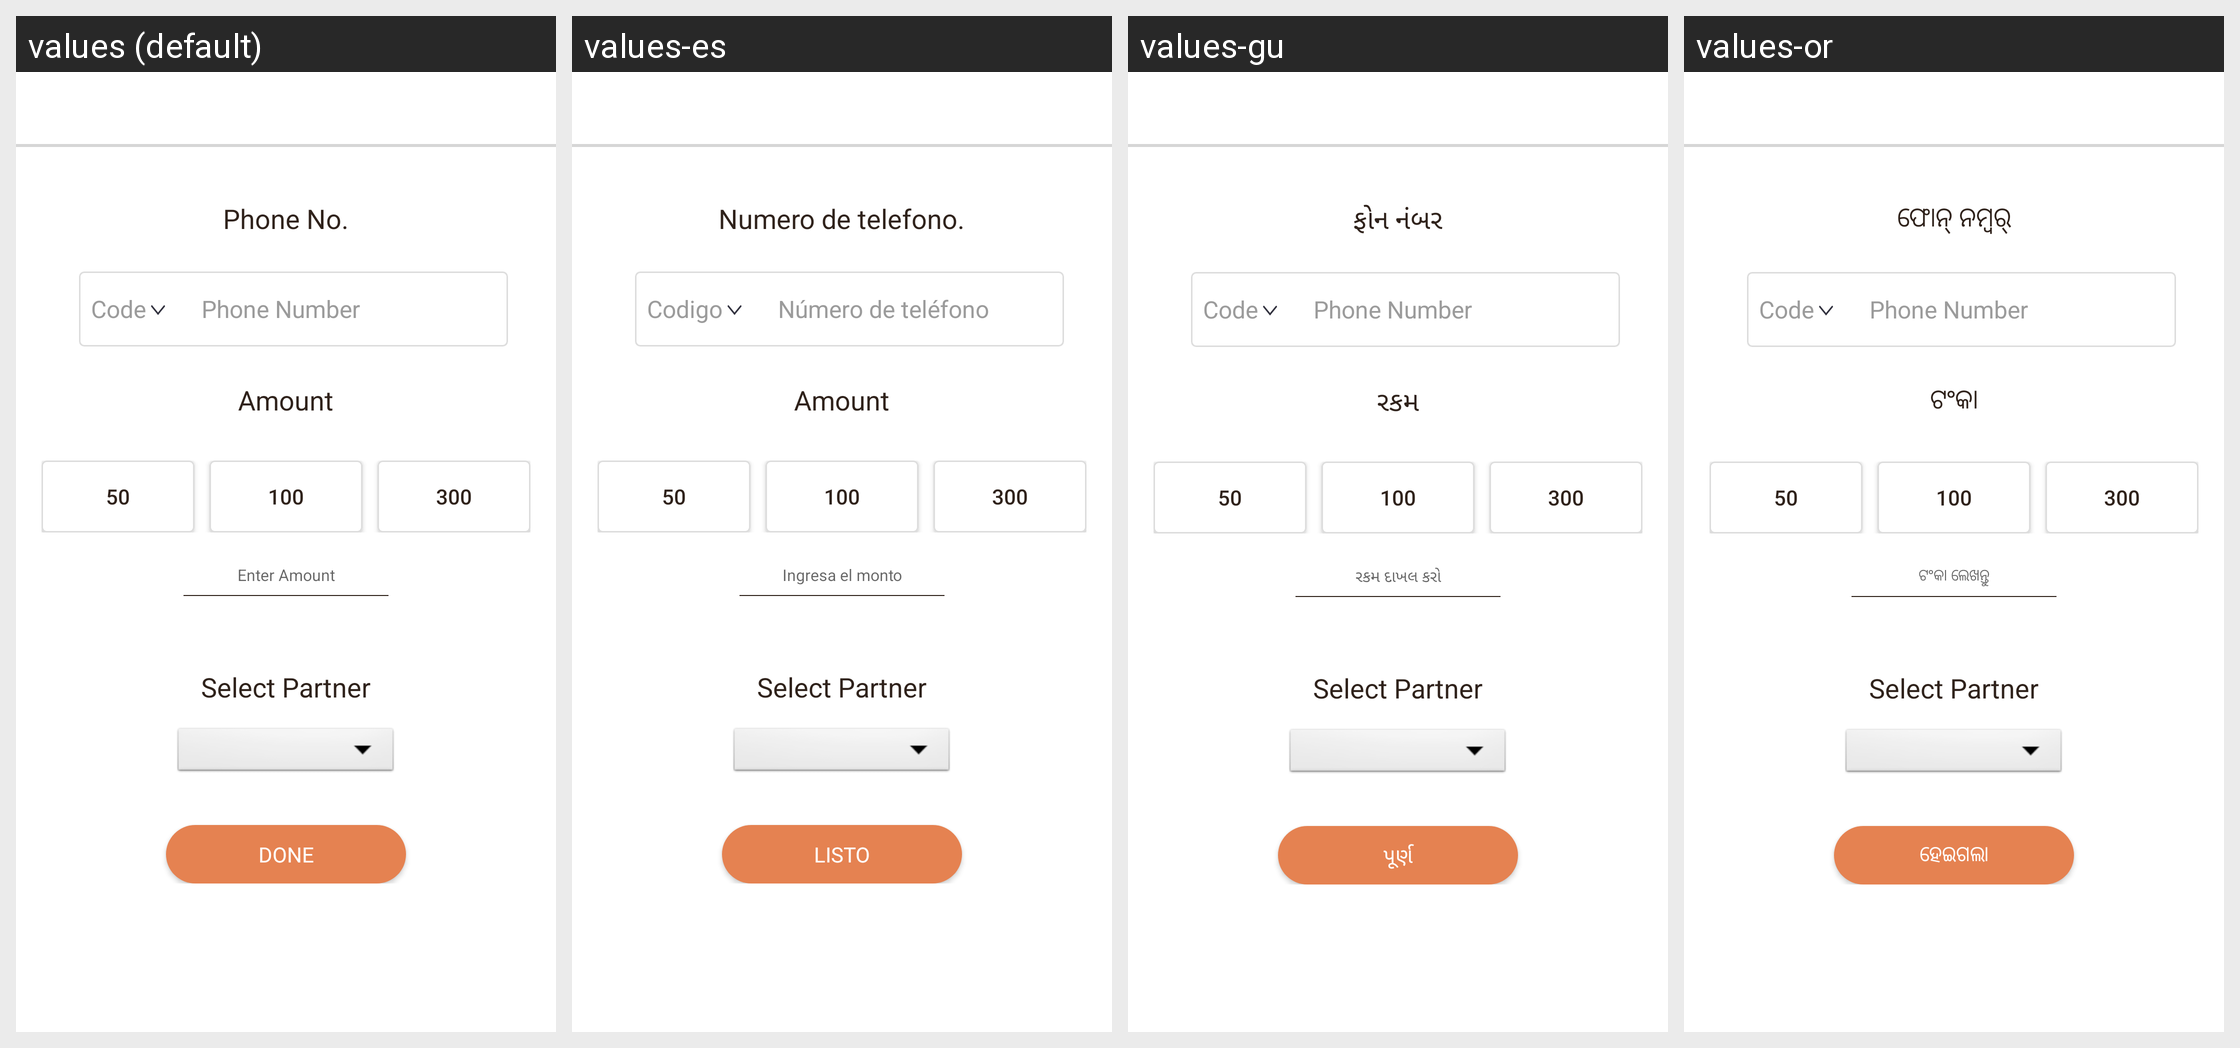

This grid shows one Android layout under several languages. Give, for every string resource on the screen, its name, the default text and each shown locale's text.
Android screen res/layout/activity_hellocash_top_up.xml rendered under 4 locales, left to right: values (default), values-es, values-gu, values-or. Device: Nexus 5 (rendered at 1080×1920; each locale shown at half size, 540×960, under a caption strip naming it); theme AppTheme.
Other locales in the repository, not shown: values-am, values-ar, values-as, values-fr, values-hi, values-kn, values-ml, values-om, values-so, values-ta, values-te, values-ti.
Strings drawn on this screen, with the default value and each locale's value (text and hints the layout hard-codes, and strings that could not be matched under every locale, appear in the picture but are not listed):

phone_no
  values: Phone No.
  values-es: Numero de telefono.
  values-gu: ફોન નંબર
  values-or: ଫୋନ୍ ନମ୍ବର୍

code
  values: Code
  values-es: Codigo
  values-gu: Code  [not translated; the default value is used]
  values-or: Code  [not translated; the default value is used]

hint_edt_phone
  values: Phone Number
  values-es: Número de teléfono
  values-gu: Phone Number  [not translated; the default value is used]
  values-or: Phone Number  [not translated; the default value is used]

amount
  values: Amount
  values-es: Amount  [not translated; the default value is used]
  values-gu: રકમ
  values-or: ଟଂକା

enter_amount
  values: Enter Amount
  values-es: Ingresa el monto
  values-gu: રકમ દાખલ કરો
  values-or: ଟଂକା ଲେଖନ୍ତୁ

selectPartner
  values: Select Partner
  values-es: Select Partner  [not translated; the default value is used]
  values-gu: Select Partner  [not translated; the default value is used]
  values-or: Select Partner  [not translated; the default value is used]

done
  values: Done
  values-es: Listo
  values-gu: પૂર્ણ
  values-or: ହେଇଗଲା
